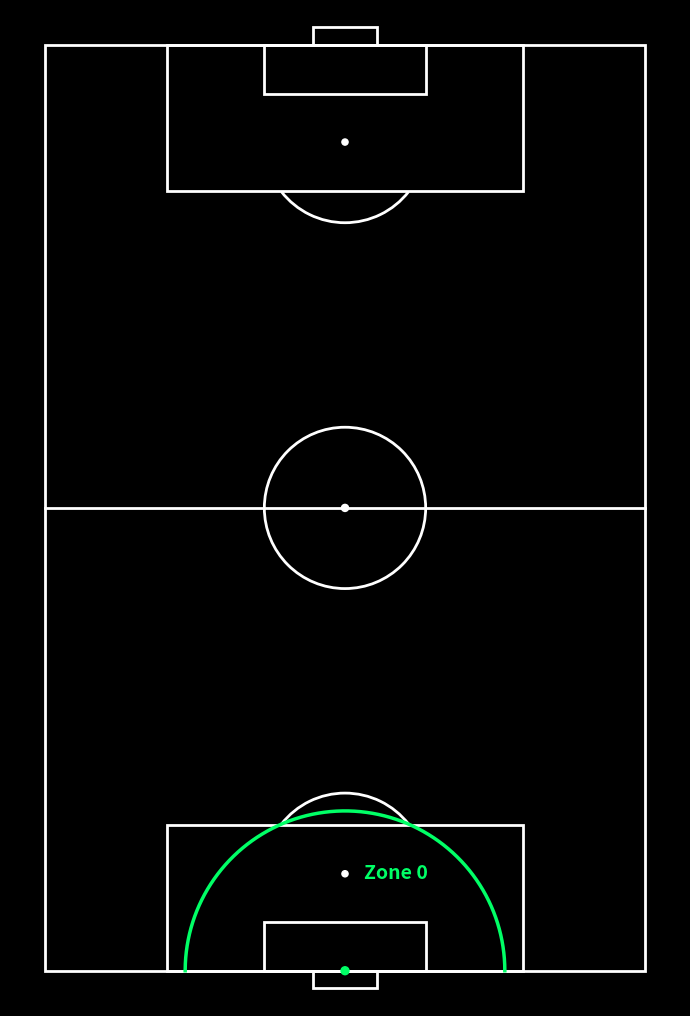

Write the Python code that produced this figure.

import matplotlib.pyplot as plt
from matplotlib.patches import Rectangle, Arc, Circle
import numpy as np

PITCH_LENGTH = 105
PITCH_WIDTH = 68

def draw_vertical_pitch(ax):
    ax.set_facecolor("black")
    line_color = "white"
    lw = 2

    ax.add_patch(Rectangle((0, 0), PITCH_WIDTH, PITCH_LENGTH, fill=False, edgecolor=line_color, linewidth=lw))
    ax.plot([0, PITCH_WIDTH], [PITCH_LENGTH / 2, PITCH_LENGTH / 2], color=line_color, linewidth=lw)

    ax.add_patch(Circle((PITCH_WIDTH / 2, PITCH_LENGTH / 2), 9.15, fill=False, edgecolor=line_color, linewidth=lw))
    ax.add_patch(Circle((PITCH_WIDTH / 2, PITCH_LENGTH / 2), 0.4, color=line_color))

    penalty_width = 40.32
    penalty_depth = 16.5
    penalty_x = (PITCH_WIDTH - penalty_width) / 2

    ax.add_patch(Rectangle((penalty_x, 0), penalty_width, penalty_depth, fill=False, edgecolor=line_color, linewidth=lw))
    ax.add_patch(Rectangle((penalty_x, PITCH_LENGTH - penalty_depth), penalty_width, penalty_depth, fill=False, edgecolor=line_color, linewidth=lw))

    six_width = 18.32
    six_depth = 5.5
    six_x = (PITCH_WIDTH - six_width) / 2

    ax.add_patch(Rectangle((six_x, 0), six_width, six_depth, fill=False, edgecolor=line_color, linewidth=lw))
    ax.add_patch(Rectangle((six_x, PITCH_LENGTH - six_depth), six_width, six_depth, fill=False, edgecolor=line_color, linewidth=lw))

    bottom_penalty_spot = (PITCH_WIDTH / 2, 11)
    top_penalty_spot = (PITCH_WIDTH / 2, PITCH_LENGTH - 11)

    ax.add_patch(Circle(bottom_penalty_spot, 0.35, color=line_color))
    ax.add_patch(Circle(top_penalty_spot, 0.35, color=line_color))

    ax.add_patch(Arc(bottom_penalty_spot, 18.3, 18.3, angle=0, theta1=38, theta2=142, color=line_color, linewidth=lw))
    ax.add_patch(Arc(top_penalty_spot, 18.3, 18.3, angle=0, theta1=218, theta2=322, color=line_color, linewidth=lw))

    goal_width = 7.32
    goal_depth = 2
    goal_x = (PITCH_WIDTH - goal_width) / 2

    ax.add_patch(Rectangle((goal_x, -goal_depth), goal_width, goal_depth, fill=False, edgecolor=line_color, linewidth=lw))
    ax.add_patch(Rectangle((goal_x, PITCH_LENGTH), goal_width, goal_depth, fill=False, edgecolor=line_color, linewidth=lw))

    return bottom_penalty_spot, top_penalty_spot


def draw_zone(ax, penalty_spot, is_top=True):
    green = "#00ff66"
    origin_x = PITCH_WIDTH / 2

    if is_top:
        origin_y = PITCH_LENGTH
        angle = 218
        theta = np.linspace(np.pi, 2*np.pi, 500)
    else:
        origin_y = 0
        angle = 38
        theta = np.linspace(0, np.pi, 500)

    penalty_arc_radius = 9.15
    px, py = penalty_spot

    endpoint_x = px + penalty_arc_radius * np.cos(np.deg2rad(angle))
    endpoint_y = py + penalty_arc_radius * np.sin(np.deg2rad(angle))

    zone_radius = np.sqrt((endpoint_x - origin_x)**2 + (endpoint_y - origin_y)**2)

    x = origin_x + zone_radius * np.cos(theta)
    y = origin_y + zone_radius * np.sin(theta)

    ax.plot(x, y, color=green, linewidth=2.5)
    ax.add_patch(Circle((origin_x, origin_y), 0.45, color=green))

    ax.text(px + 2.2, py, "Zone 0", color=green, fontsize=14, fontweight="bold", va="center")


def main():
    fig, ax = plt.subplots(figsize=(7, 11))
    fig.patch.set_facecolor("black")

    bottom_spot, top_spot = draw_vertical_pitch(ax)

    draw_zone(ax, bottom_spot, is_top=False)

    ax.set_xlim(-4, PITCH_WIDTH + 4)
    ax.set_ylim(-4, PITCH_LENGTH + 4)
    ax.set_aspect("equal")
    ax.axis("off")

    plt.tight_layout()
    plt.show()


if __name__ == "__main__":
    main()
